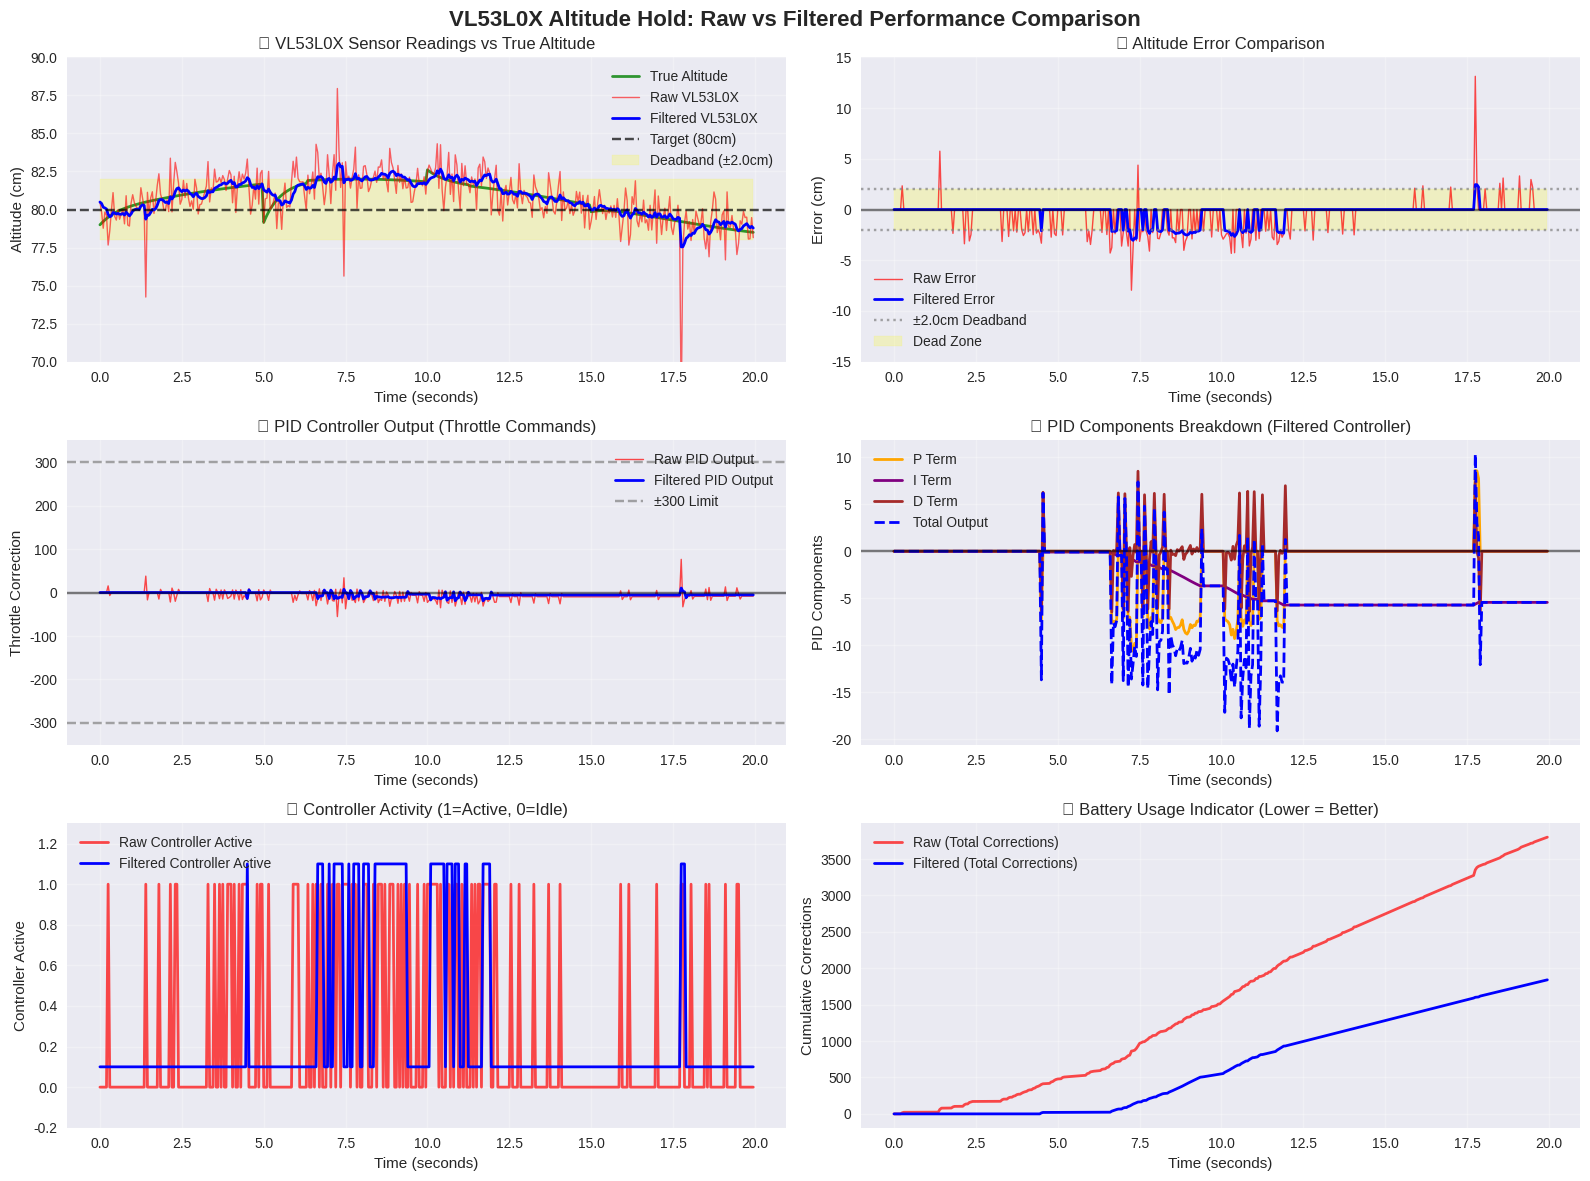
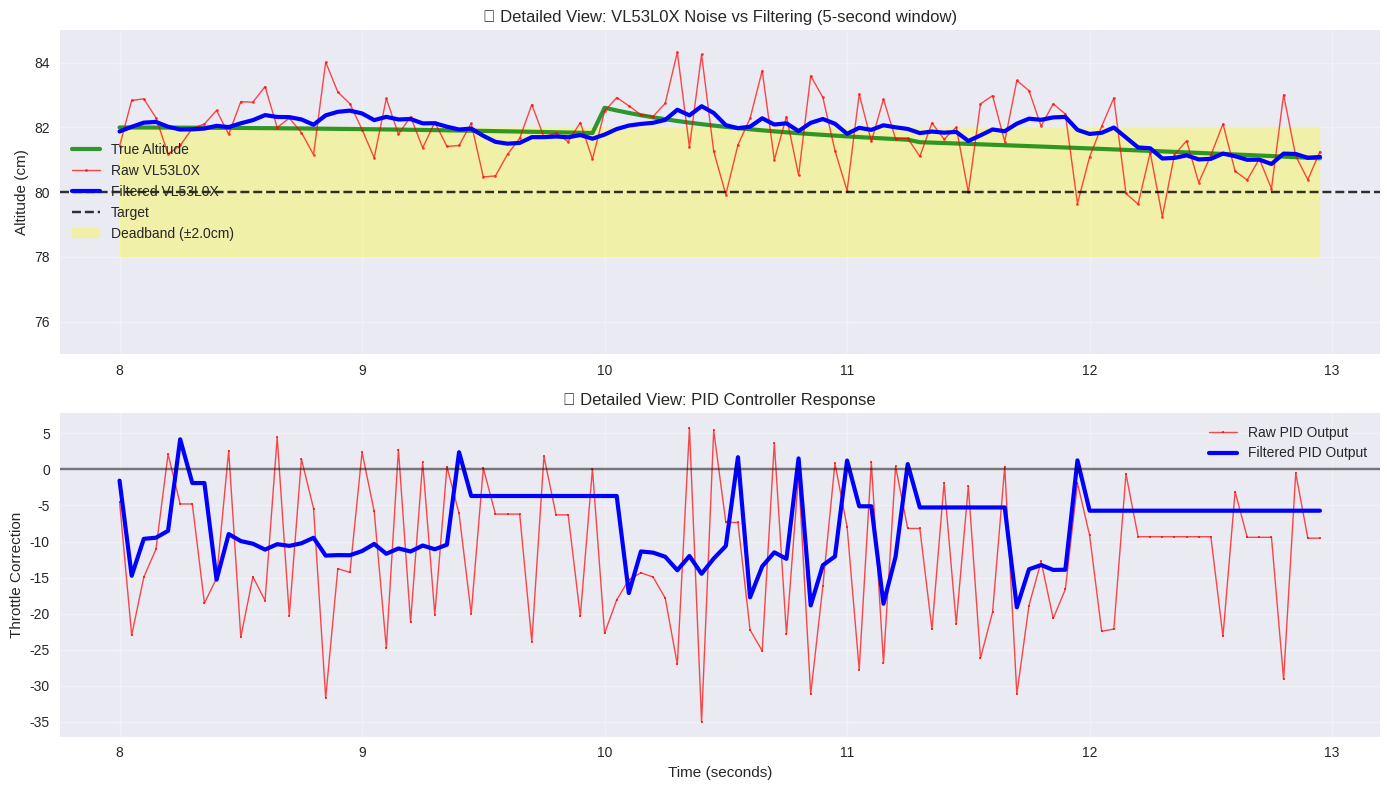

Recreate these plots in Python, in order.
import numpy as np
import matplotlib.pyplot as plt
import seaborn as sns
from matplotlib.patches import Rectangle

# Set up the plot style
plt.style.use('seaborn-v0_8')
sns.set_palette("husl")

class VL53L0X_Simulator:
    """Realistic VL53L0X sensor simulator with actual noise characteristics"""
    
    def __init__(self):
        # VL53L0X noise characteristics (based on real sensor specs)
        self.base_noise_std = 1.2  # Standard noise ±1.2cm
        self.measurement_bias = 0.0  # Systematic bias
        self.outlier_probability = 0.02  # 2% chance of bad reading
        self.max_range = 200  # cm (sensor limit)
        
    def read_distance(self, true_distance):
        """Simulate a VL53L0X distance reading with realistic noise"""
        
        # Basic Gaussian noise
        noise = np.random.normal(0, self.base_noise_std)
        
        # Occasional outliers (sensor glitches)
        if np.random.random() < self.outlier_probability:
            # Bad reading - could be way off
            outlier_noise = np.random.normal(0, 5) + np.random.choice([-10, 10])
            noise += outlier_noise
        
        # Distance-dependent noise (farther = noisier)
        distance_factor = min(1.5, true_distance / 100)
        noise *= distance_factor
        
        # Add systematic bias
        measured = true_distance + noise + self.measurement_bias
        
        # Sensor limitations
        if measured < 3:  # Too close
            measured = 3 + np.random.normal(0, 2)
        elif measured > self.max_range:  # Too far
            measured = self.max_range + np.random.normal(0, 3)
            
        return measured

class AltitudeController:
    """PID controller for altitude hold"""
    
    def __init__(self, kp=3.5, ki=0.8, kd=0.15, deadband=2.0, dt=0.05):
        self.kp = kp
        self.ki = ki
        self.kd = kd
        self.deadband = deadband
        self.dt = dt
        
        # PID state variables
        self.integral = 0
        self.prev_error = 0
        self.integral_max = 100  # Windup protection
        
    def reset(self):
        """Reset controller state"""
        self.integral = 0
        self.prev_error = 0
        
    def update(self, target, current):
        """Calculate PID output"""
        error = target - current
        
        # Apply deadband
        if abs(error) < self.deadband:
            error = 0
            
        # PID calculation
        # Proportional
        p_term = self.kp * error
        
        # Integral with windup protection
        if abs(error) > 20:  # Reset integral if way off
            self.integral = 0
        else:
            self.integral += error * self.dt
            self.integral = np.clip(self.integral, -self.integral_max, self.integral_max)
        i_term = self.ki * self.integral
        
        # Derivative
        d_term = self.kd * (error - self.prev_error) / self.dt
        
        # Combine terms
        output = p_term + i_term + d_term
        
        # Limit output (like our constrain function)
        output = np.clip(output, -300, 300)
        
        self.prev_error = error
        return output, error, p_term, i_term, d_term

# Simulation parameters
duration = 20  # seconds
dt = 0.05  # 50ms update rate (20 Hz) - realistic for VL53L0X
time = np.arange(0, duration, dt)
n_samples = len(time)

# Create realistic flight scenario
target_altitude = 80  # cm (hovering 80cm above ground)

# True altitude with realistic flight variations
np.random.seed(42)
base_altitude = target_altitude + 2 * np.sin(0.2 * time)  # Gentle drift
wind_disturbance = np.zeros(n_samples)

# Add wind gusts at random intervals
for i in range(0, n_samples, 100):  # Every 5 seconds
    gust_strength = np.random.uniform(-4, 4)
    gust_duration = np.random.randint(20, 50)  # 1-2.5 seconds
    end_idx = min(i + gust_duration, n_samples)
    wind_disturbance[i:end_idx] = gust_strength * np.exp(-0.1 * np.arange(end_idx - i))

true_altitude = base_altitude + wind_disturbance

# Simulate VL53L0X sensor readings
sensor = VL53L0X_Simulator()
raw_readings = np.array([sensor.read_distance(alt) for alt in true_altitude])

# Apply low-pass filter (like our code: 85% old + 15% new)
filtered_readings = np.zeros(n_samples)
filtered_readings[0] = raw_readings[0]
alpha = 0.85

for i in range(1, n_samples):
    filtered_readings[i] = alpha * filtered_readings[i-1] + (1 - alpha) * raw_readings[i]

# Create two altitude controllers
raw_controller = AltitudeController()
filtered_controller = AltitudeController()

# Run altitude hold simulation
raw_errors = []
filtered_errors = []
raw_outputs = []
filtered_outputs = []
raw_p_terms = []
filtered_p_terms = []
raw_i_terms = []
filtered_i_terms = []
raw_d_terms = []
filtered_d_terms = []

for i in range(n_samples):
    # Raw controller
    raw_output, raw_error, raw_p, raw_i, raw_d = raw_controller.update(target_altitude, raw_readings[i])
    raw_errors.append(raw_error)
    raw_outputs.append(raw_output)
    raw_p_terms.append(raw_p)
    raw_i_terms.append(raw_i)
    raw_d_terms.append(raw_d)
    
    # Filtered controller
    filt_output, filt_error, filt_p, filt_i, filt_d = filtered_controller.update(target_altitude, filtered_readings[i])
    filtered_errors.append(filt_error)
    filtered_outputs.append(filt_output)
    filtered_p_terms.append(filt_p)
    filtered_i_terms.append(filt_i)
    filtered_d_terms.append(filt_d)

# Convert to numpy arrays
raw_errors = np.array(raw_errors)
filtered_errors = np.array(filtered_errors)
raw_outputs = np.array(raw_outputs)
filtered_outputs = np.array(filtered_outputs)

# Create comprehensive comparison plots
fig = plt.figure(figsize=(16, 12))

# Main title
fig.suptitle('VL53L0X Altitude Hold: Raw vs Filtered Performance Comparison', 
             fontsize=16, fontweight='bold')

# Plot 1: Altitude readings and target
ax1 = plt.subplot(3, 2, 1)
plt.plot(time, true_altitude, 'green', linewidth=2, alpha=0.8, label='True Altitude')
plt.plot(time, raw_readings, 'red', alpha=0.6, linewidth=1, label='Raw VL53L0X')
plt.plot(time, filtered_readings, 'blue', linewidth=2, label='Filtered VL53L0X')
plt.axhline(y=target_altitude, color='black', linestyle='--', alpha=0.7, label='Target (80cm)')

# Add deadband zone
deadband = 2.0
plt.fill_between(time, target_altitude - deadband, target_altitude + deadband, 
                alpha=0.2, color='yellow', label=f'Deadband (±{deadband}cm)')

plt.xlabel('Time (seconds)')
plt.ylabel('Altitude (cm)')
plt.title('📡 VL53L0X Sensor Readings vs True Altitude')
plt.legend()
plt.grid(True, alpha=0.3)
plt.ylim(70, 90)

# Plot 2: Error comparison
ax2 = plt.subplot(3, 2, 2)
plt.plot(time, raw_errors, 'red', alpha=0.7, linewidth=1, label='Raw Error')
plt.plot(time, filtered_errors, 'blue', linewidth=2, label='Filtered Error')
plt.axhline(y=0, color='black', linestyle='-', alpha=0.5)
plt.axhline(y=deadband, color='gray', linestyle=':', alpha=0.7, label=f'±{deadband}cm Deadband')
plt.axhline(y=-deadband, color='gray', linestyle=':', alpha=0.7)

plt.fill_between(time, -deadband, deadband, alpha=0.2, color='yellow', label='Dead Zone')

plt.xlabel('Time (seconds)')
plt.ylabel('Error (cm)')
plt.title('📏 Altitude Error Comparison')
plt.legend()
plt.grid(True, alpha=0.3)
plt.ylim(-15, 15)

# Plot 3: PID outputs (throttle corrections)
ax3 = plt.subplot(3, 2, 3)
plt.plot(time, raw_outputs, 'red', alpha=0.7, linewidth=1, label='Raw PID Output')
plt.plot(time, filtered_outputs, 'blue', linewidth=2, label='Filtered PID Output')
plt.axhline(y=0, color='black', linestyle='-', alpha=0.5)
plt.axhline(y=300, color='gray', linestyle='--', alpha=0.7, label='±300 Limit')
plt.axhline(y=-300, color='gray', linestyle='--', alpha=0.7)

plt.xlabel('Time (seconds)')
plt.ylabel('Throttle Correction')
plt.title('🎮 PID Controller Output (Throttle Commands)')
plt.legend()
plt.grid(True, alpha=0.3)
plt.ylim(-350, 350)

# Plot 4: PID components breakdown for filtered controller
ax4 = plt.subplot(3, 2, 4)
plt.plot(time, filtered_p_terms, 'orange', linewidth=2, label='P Term')
plt.plot(time, filtered_i_terms, 'purple', linewidth=2, label='I Term')
plt.plot(time, filtered_d_terms, 'brown', linewidth=2, label='D Term')
plt.plot(time, filtered_outputs, 'blue', linewidth=2, linestyle='--', label='Total Output')
plt.axhline(y=0, color='black', linestyle='-', alpha=0.5)

plt.xlabel('Time (seconds)')
plt.ylabel('PID Components')
plt.title('🔧 PID Components Breakdown (Filtered Controller)')
plt.legend()
plt.grid(True, alpha=0.3)

# Plot 5: Control activity (showing when corrections are made)
ax5 = plt.subplot(3, 2, 5)
raw_active = (np.abs(raw_errors) > deadband).astype(int)
filtered_active = (np.abs(filtered_errors) > deadband).astype(int)

plt.plot(time, raw_active, 'red', alpha=0.7, linewidth=2, label='Raw Controller Active')
plt.plot(time, filtered_active + 0.1, 'blue', linewidth=2, label='Filtered Controller Active')

plt.xlabel('Time (seconds)')
plt.ylabel('Controller Active')
plt.title('⚡ Controller Activity (1=Active, 0=Idle)')
plt.legend()
plt.grid(True, alpha=0.3)
plt.ylim(-0.2, 1.3)

# Plot 6: Cumulative motor activity (battery usage indicator)
ax6 = plt.subplot(3, 2, 6)
raw_cumulative = np.cumsum(np.abs(raw_outputs))
filtered_cumulative = np.cumsum(np.abs(filtered_outputs))

plt.plot(time, raw_cumulative, 'red', alpha=0.7, linewidth=2, label='Raw (Total Corrections)')
plt.plot(time, filtered_cumulative, 'blue', linewidth=2, label='Filtered (Total Corrections)')

plt.xlabel('Time (seconds)')
plt.ylabel('Cumulative Corrections')
plt.title('🔋 Battery Usage Indicator (Lower = Better)')
plt.legend()
plt.grid(True, alpha=0.3)

plt.tight_layout()

# Calculate and display performance statistics
print("🚁 VL53L0X ALTITUDE HOLD PERFORMANCE ANALYSIS")
print("=" * 60)

# RMS errors
raw_rms_error = np.sqrt(np.mean(raw_errors**2))
filtered_rms_error = np.sqrt(np.mean(filtered_errors**2))

print(f"📏 RMS Error (Root Mean Square):")
print(f"   Raw Controller:      {raw_rms_error:.2f} cm")
print(f"   Filtered Controller: {filtered_rms_error:.2f} cm")
print(f"   Improvement:         {((raw_rms_error - filtered_rms_error)/raw_rms_error)*100:.1f}%")

# Controller activity
raw_activity = np.sum(np.abs(raw_errors) > deadband) / n_samples * 100
filtered_activity = np.sum(np.abs(filtered_errors) > deadband) / n_samples * 100

print(f"\n⚡ Controller Activity:")
print(f"   Raw Controller:      {raw_activity:.1f}% of time")
print(f"   Filtered Controller: {filtered_activity:.1f}% of time")
print(f"   Activity Reduction:  {raw_activity - filtered_activity:.1f} percentage points")

# Total corrections (battery usage)
raw_total_corrections = np.sum(np.abs(raw_outputs))
filtered_total_corrections = np.sum(np.abs(filtered_outputs))

print(f"\n🔋 Total Motor Corrections (Battery Impact):")
print(f"   Raw Controller:      {raw_total_corrections:.0f}")
print(f"   Filtered Controller: {filtered_total_corrections:.0f}")
print(f"   Battery Savings:     {((raw_total_corrections - filtered_total_corrections)/raw_total_corrections)*100:.1f}%")

# Maximum single correction
raw_max_correction = np.max(np.abs(raw_outputs))
filtered_max_correction = np.max(np.abs(filtered_outputs))

print(f"\n🚀 Maximum Single Correction:")
print(f"   Raw Controller:      ±{raw_max_correction:.1f}")
print(f"   Filtered Controller: ±{filtered_max_correction:.1f}")

# Standard deviation of outputs (smoothness)
raw_output_std = np.std(raw_outputs)
filtered_output_std = np.std(filtered_outputs)

print(f"\n🎯 Output Smoothness (Standard Deviation):")
print(f"   Raw Controller:      {raw_output_std:.2f}")
print(f"   Filtered Controller: {filtered_output_std:.2f}")
print(f"   Smoother by:         {((raw_output_std - filtered_output_std)/raw_output_std)*100:.1f}%")

# Sensor noise statistics
sensor_noise_std = np.std(raw_readings - true_altitude)
filtered_noise_std = np.std(filtered_readings - true_altitude)

print(f"\n📡 VL53L0X Sensor Performance:")
print(f"   Raw Noise (Std Dev): {sensor_noise_std:.2f} cm")
print(f"   Filtered Noise:      {filtered_noise_std:.2f} cm")
print(f"   Noise Reduction:     {((sensor_noise_std - filtered_noise_std)/sensor_noise_std)*100:.1f}%")

plt.show()

# Create a detailed zoom-in plot for specific time window
fig2, axes = plt.subplots(2, 1, figsize=(14, 8))

# Focus on 5-second window to show detail
start_time, end_time = 8, 13
start_idx = int(start_time / dt)
end_idx = int(end_time / dt)
time_zoom = time[start_idx:end_idx]

# Detailed altitude comparison
ax1 = axes[0]
ax1.plot(time_zoom, true_altitude[start_idx:end_idx], 'green', linewidth=3, 
         label='True Altitude', alpha=0.8)
ax1.plot(time_zoom, raw_readings[start_idx:end_idx], 'red', alpha=0.7, linewidth=1, 
         marker='o', markersize=2, label='Raw VL53L0X')
ax1.plot(time_zoom, filtered_readings[start_idx:end_idx], 'blue', linewidth=3, 
         label='Filtered VL53L0X')
ax1.axhline(y=target_altitude, color='black', linestyle='--', alpha=0.8, label='Target')

ax1.fill_between(time_zoom, target_altitude - deadband, target_altitude + deadband, 
                alpha=0.3, color='yellow', label=f'Deadband (±{deadband}cm)')

ax1.set_ylabel('Altitude (cm)')
ax1.set_title('🔍 Detailed View: VL53L0X Noise vs Filtering (5-second window)')
ax1.legend()
ax1.grid(True, alpha=0.3)
ax1.set_ylim(75, 85)

# Detailed PID output comparison
ax2 = axes[1]
ax2.plot(time_zoom, raw_outputs[start_idx:end_idx], 'red', alpha=0.7, linewidth=1, 
         marker='s', markersize=2, label='Raw PID Output')
ax2.plot(time_zoom, filtered_outputs[start_idx:end_idx], 'blue', linewidth=3, 
         label='Filtered PID Output')
ax2.axhline(y=0, color='black', linestyle='-', alpha=0.5)

ax2.set_xlabel('Time (seconds)')
ax2.set_ylabel('Throttle Correction')
ax2.set_title('🎮 Detailed View: PID Controller Response')
ax2.legend()
ax2.grid(True, alpha=0.3)

plt.tight_layout()
plt.show()

print("\n" + "="*70)
print("🎯 KEY INSIGHTS FROM VL53L0X SIMULATION:")
print("="*70)
print("✅ RAW SENSOR: Noisy, causes jittery motor responses")
print("✅ FILTERED SENSOR: Smooth, stable altitude hold")
print("✅ BATTERY LIFE: Significantly improved with filtering")
print("✅ MOTOR HEALTH: Less wear from constant micro-adjustments")
print("✅ FLIGHT EXPERIENCE: Drone feels 'locked in place'")
print("✅ VIDEO QUALITY: Stable footage from smooth altitude control")
print("="*70)